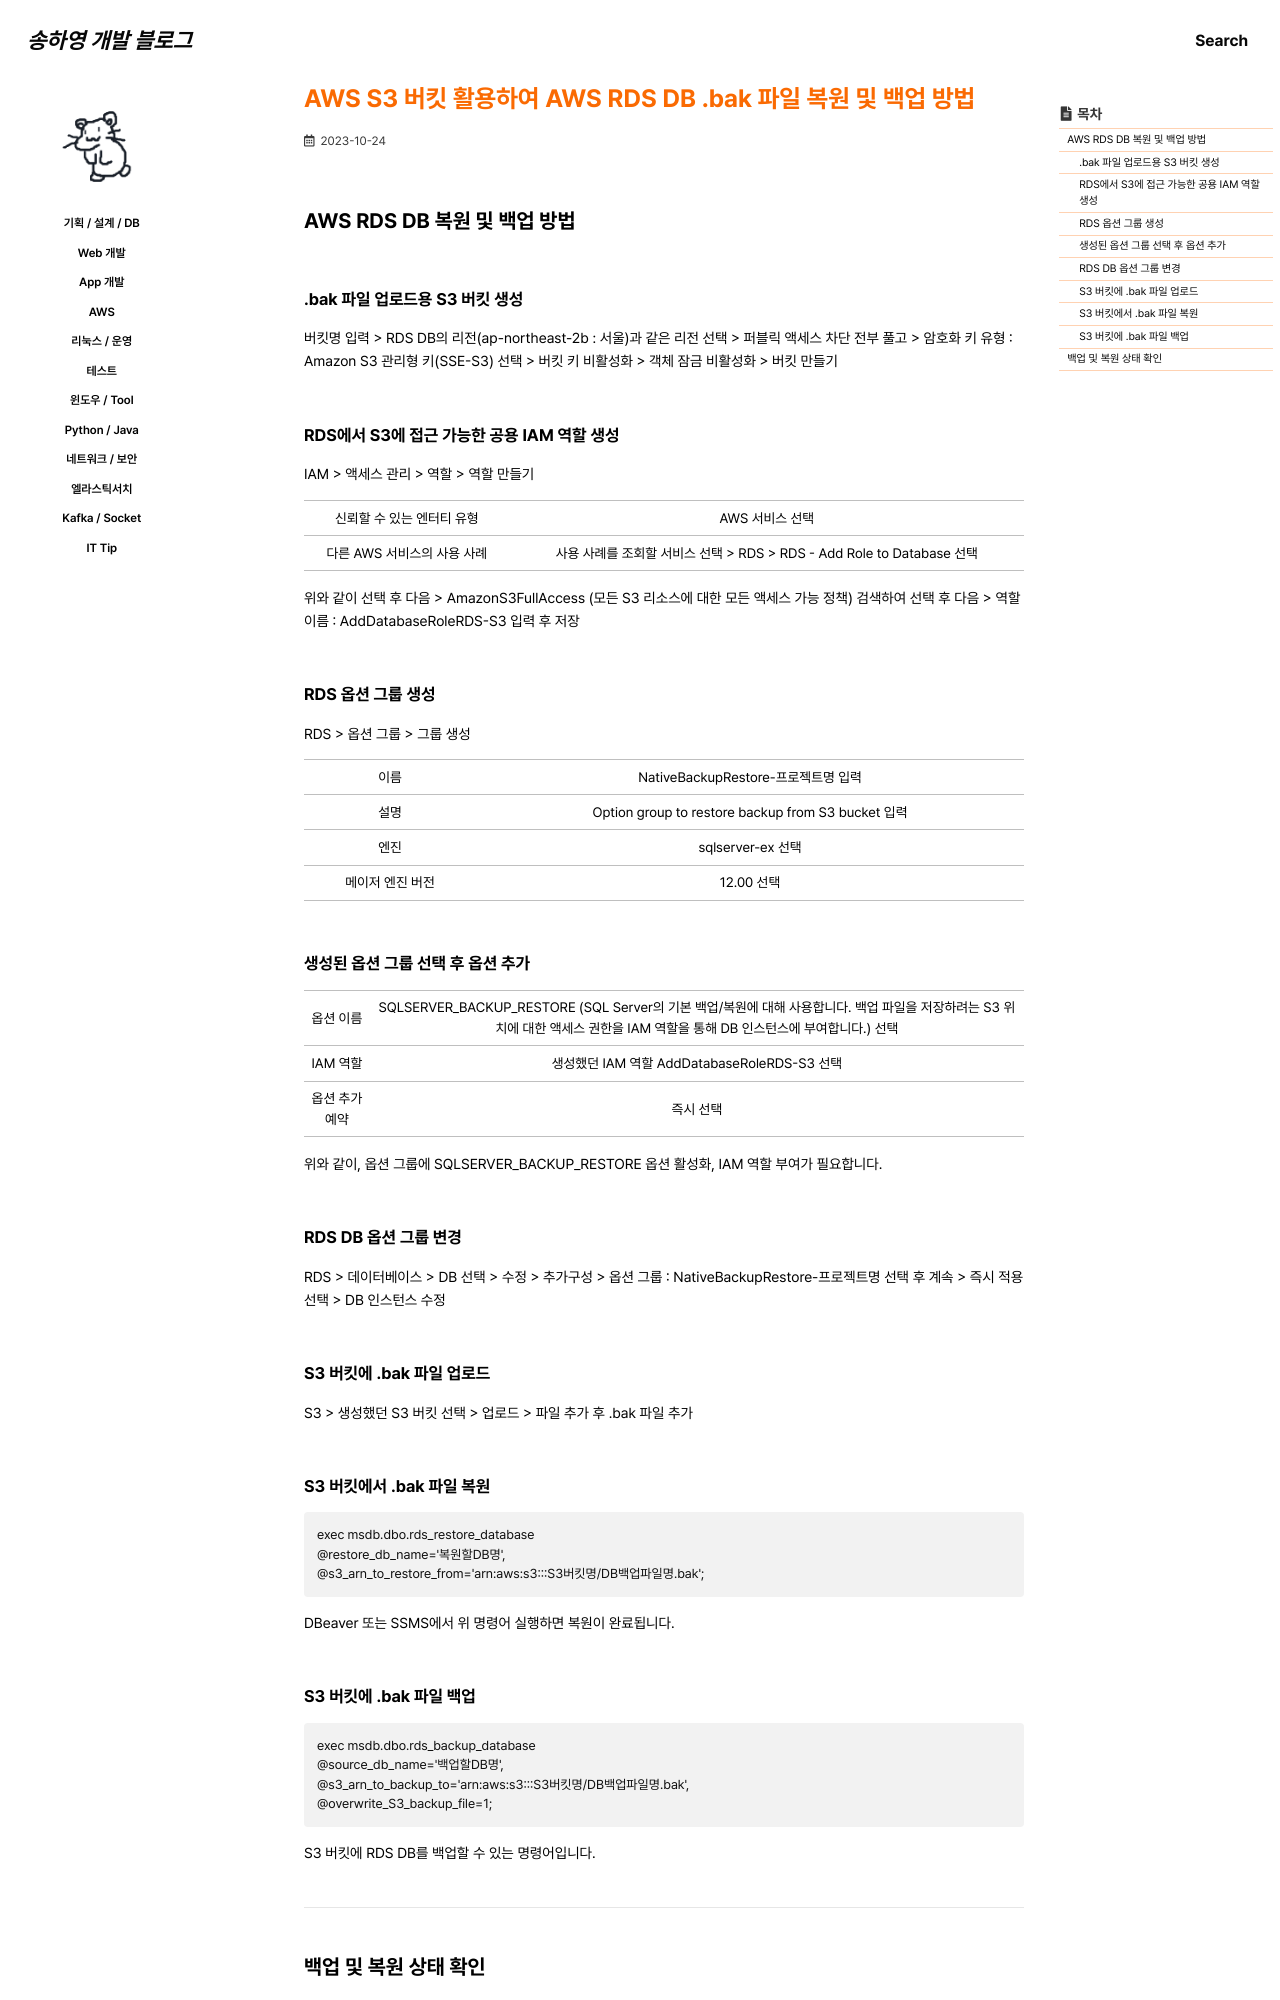

repository: 0songha0/0songha0.github.io · page: aws/2023-10-24-1.html · generator: jekyll

---
title: "AWS S3 버킷 활용하여 AWS RDS DB .bak 파일 복원 및 백업 방법"
excerpt: ""

categories:
  - aws
tags:
  - []

permalink: /aws/2023-10-24-1

toc: true
toc_sticky: true

date: 2023-10-24
last_modified_at: 2023-10-24
---

## AWS RDS DB 복원 및 백업 방법

### .bak 파일 업로드용 S3 버킷 생성
버킷명 입력 > RDS DB의 리전(ap-northeast-2b : 서울)과 같은 리전 선택 > 퍼블릭 액세스 차단 전부 풀고 > 암호화 키 유형 : Amazon S3 관리형 키(SSE-S3) 선택 > 버킷 키 비활성화 >  객체 잠금 비활성화 > 버킷 만들기

### RDS에서 S3에 접근 가능한 공용 IAM 역할 생성
IAM > 액세스 관리 > 역할 > 역할 만들기
<table>
  <tbody>
    <tr>
      <td>신뢰할 수 있는 엔터티 유형</td>
      <td>AWS 서비스 선택</td>
    </tr>
    <tr>
      <td>다른 AWS 서비스의 사용 사례</td>
      <td>사용 사례를 조회할 서비스 선택 &gt; RDS &gt; RDS - Add Role to Database 선택</td>
    </tr>
  </tbody>
</table>
위와 같이 선택 후 다음 > AmazonS3FullAccess (모든 S3 리소스에 대한 모든 액세스 가능 정책) 검색하여 선택 후 다음 > 역할 이름 : AddDatabaseRoleRDS-S3 입력 후 저장

### RDS 옵션 그룹 생성
RDS > 옵션 그룹 > 그룹 생성
<table>
  <tbody>
    <tr>
      <td>이름</td>
      <td>NativeBackupRestore-프로젝트명 입력</td>
    </tr>
    <tr>
      <td>설명</td>
      <td>Option group to restore backup from S3 bucket 입력</td>
    </tr>
    <tr>
      <td>엔진</td>
      <td>sqlserver-ex 선택</td>
    </tr>
    <tr>
      <td>메이저 엔진 버전</td>
      <td>12.00 선택</td>
    </tr>
  </tbody>
</table>

### 생성된 옵션 그룹 선택 후 옵션 추가
<table>
  <tbody>
    <tr>
      <td>옵션 이름</td>
      <td>SQLSERVER_BACKUP_RESTORE (SQL Server의 기본 백업/복원에 대해 사용합니다. 백업 파일을 저장하려는 S3 위치에 대한 액세스 권한을 IAM 역할을 통해 DB 인스턴스에 부여합니다.) 선택</td>
    </tr>
    <tr>
      <td>IAM 역할</td>
      <td>생성했던 IAM 역할 AddDatabaseRoleRDS-S3 선택</td>
    </tr>
    <tr>
      <td>옵션 추가 예약</td>
      <td>즉시 선택</td>
    </tr>
  </tbody>
</table>
위와 같이, 옵션 그룹에 SQLSERVER_BACKUP_RESTORE 옵션 활성화, IAM 역할 부여가 필요합니다.

### RDS DB 옵션 그룹 변경
RDS > 데이터베이스 > DB 선택 > 수정 > 추가구성 > 옵션 그룹 : NativeBackupRestore-프로젝트명 선택 후 계속 > 즉시 적용 선택 > DB 인스턴스 수정
